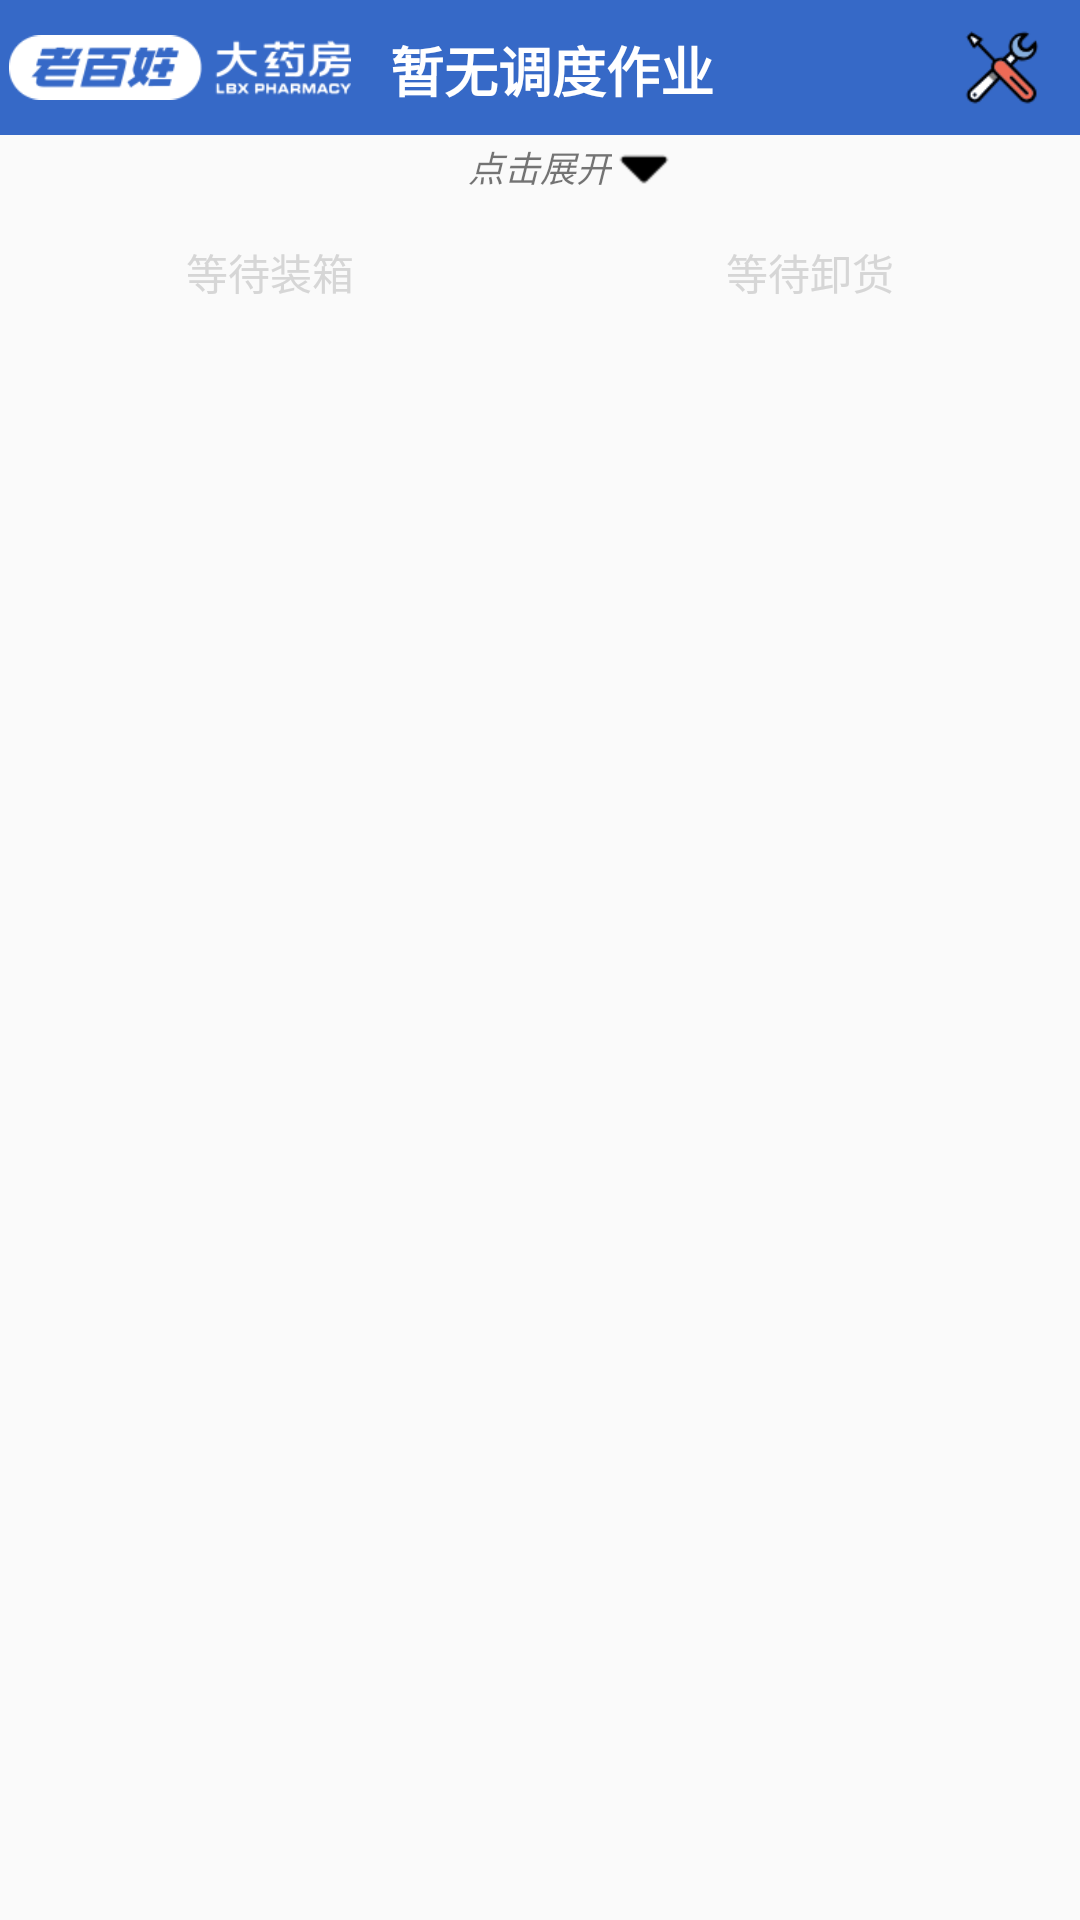

Produce the Android XML layout that renders to this screen, including the resource entries it uses.
<!-- AndroidManifest.xml: application theme Theme.AppCompat.Light.NoActionBar -->
<!-- res/layout/act_dispatch.xml -->
<?xml version="1.0" encoding="utf-8"?>
<RelativeLayout
    xmlns:android="http://schemas.android.com/apk/res/android"
    xmlns:app="http://schemas.android.com/apk/res-auto"
    android:layout_width="match_parent"
    android:layout_height="match_parent">
    
    <RelativeLayout
        android:id="@+id/rl_title"
        style="@style/title_size_color">
        
        <ImageView
            android:id="@+id/iv_logo"
            android:layout_width="@dimen/dp120"
            android:layout_height="match_parent"
            android:layout_centerVertical="true"
            android:src="@drawable/icon_logo"
            android:padding="@dimen/dp3"
            android:background="@drawable/ic_bg_click_select"
            />
        
        <ImageView
            android:id="@+id/iv_menu"
            android:layout_width="wrap_content"
            android:layout_height="wrap_content"
            android:layout_centerVertical="true"
            android:src="@drawable/ic_menu"
            android:layout_alignParentEnd="true"
            android:layout_margin="@dimen/dp10"
            android:background="@drawable/ic_bg_click_select"
            />
        
        <TextView
            android:id="@+id/tv_state"
            style="@style/text_view_marquee"
            android:layout_width="123dp"
            android:layout_height="wrap_content"
            android:layout_centerVertical="true"
            android:layout_marginBottom="@dimen/dp10"
            android:layout_marginEnd="25dp"
            android:layout_marginLeft="@dimen/dp10"
            android:layout_marginRight="@dimen/dp10"
            android:layout_marginStart="@dimen/dp10"
            android:layout_marginTop="@dimen/dp10"
            android:layout_toEndOf="@id/iv_logo"
            android:layout_toStartOf="@id/iv_menu"
            android:text="暂无调度作业"
            android:textColor="#ffffff"
            android:textSize="18sp"
            android:textStyle="bold" />
    </RelativeLayout>
    
    <RelativeLayout
        android:id="@+id/rl_drop_down_check"
        android:layout_width="match_parent"
        android:layout_height="wrap_content"
        android:layout_below="@id/rl_title"
        android:background="@drawable/ic_bg_click_select"
        android:visibility="visible">
        <TextView
            android:id="@+id/tv_drop_down"
            android:layout_width="wrap_content"
            android:layout_height="wrap_content"
            android:text="点击展开"
            android:textSize="12dp"
            android:textStyle="italic"
            android:layout_centerVertical="true"
            android:layout_centerHorizontal="true" />
        <ImageView
            android:layout_width="wrap_content"
            android:layout_height="wrap_content"
            android:src="@drawable/ic_drop_down"
            android:layout_toEndOf="@id/tv_drop_down"
            />
    </RelativeLayout>
    
    <LinearLayout
        android:id="@+id/rl_dispatch_area"
        android:layout_width="match_parent"
        android:layout_height="wrap_content"
        android:orientation="vertical"
        android:layout_below="@id/rl_drop_down_check"
        android:visibility="gone">
        <include layout="@layout/inc_input_code"/>
        <include layout="@layout/inc_dispatch_button"/>
        <CheckBox
            android:id="@+id/cb_cancel"
            android:layout_width="match_parent"
            android:layout_height="wrap_content"
            android:text="勾选将对装货中已扫码的货物进行取消"
            />
    </LinearLayout>
    
    <RelativeLayout
        android:id="@+id/rl_pull_up_check"
        android:layout_width="match_parent"
        android:layout_height="wrap_content"
        android:visibility="gone"
        android:layout_below="@id/rl_dispatch_area"
        android:background="@drawable/ic_bg_click_select"
        >
        <TextView
            android:id="@+id/tv_pull_pu"
            android:layout_width="wrap_content"
            android:layout_height="wrap_content"
            android:text="点击收起"
            android:textSize="12dp"
            android:textStyle="italic"
            android:layout_centerVertical="true"
            android:layout_centerHorizontal="true"
            />
        <ImageView
            android:layout_width="wrap_content"
            android:layout_height="wrap_content"
            android:src="@drawable/ic_drop_down"
            android:rotation="180"
            android:layout_toEndOf="@id/tv_pull_pu"
            />
    </RelativeLayout>
    
    <LinearLayout
        android:layout_width="match_parent"
        android:layout_height="wrap_content"
        android:orientation="vertical"
        android:layout_below="@id/rl_pull_up_check">
        <include layout="@layout/inc_dispatch_tab"/>
        <ListView
            android:id="@+id/lv_content"
            android:layout_width="match_parent"
            android:layout_height="wrap_content"
            android:divider="@null"
            />
    </LinearLayout>
</RelativeLayout>
<!-- res/layout/inc_input_code.xml (included above) -->
<?xml version="1.0" encoding="utf-8"?>
<LinearLayout xmlns:android="http://schemas.android.com/apk/res/android"
    android:layout_width="match_parent"
    android:layout_height="wrap_content"
    android:orientation="horizontal"
    android:gravity="center">
    <EditText
        android:id="@+id/et_code_input"
        android:layout_width="@dimen/dp0"
        android:layout_weight="1"
        android:layout_height="match_parent"
        android:hint="二维码无法扫描请手动输入"
        android:singleLine="true"
        android:background="@null"
        android:textAppearance="?android:attr/textAppearanceMedium"
        android:cursorVisible="false"
        android:digits="0123456789abcdefghijklmnopqrstuvwxyzABCDEFGHIJKLMNOPQRSTUVWXYZ"
        />
    <Button
        android:id="@+id/btn_code_sure"
        android:layout_width="wrap_content"
        android:layout_height="wrap_content"
        android:text="确     定"
        android:background="@drawable/ic_btn_bg_click_select"
        />
</LinearLayout>
<!-- res/layout/inc_dispatch_button.xml (included above) -->
<?xml version="1.0" encoding="utf-8"?>
<LinearLayout
    xmlns:android="http://schemas.android.com/apk/res/android"
    android:orientation="vertical"
    android:layout_width="match_parent"
    android:layout_height="match_parent">
    <LinearLayout
        android:layout_width="match_parent"
        android:layout_height="wrap_content"
        android:orientation="horizontal">
        <Button
            android:id="@+id/btn_load_all"
            style="@style/inc_dispatch_button_public"
            android:text="装载全部"
            android:visibility="gone"/>
        <Button
            android:id="@+id/btn_abnormal"
            style="@style/inc_dispatch_button_public"
            android:text="提交货差" />
        <Button
            android:id="@+id/btn_add_recycle"
            style="@style/inc_dispatch_button_public"
            android:text="回收列表" />
    </LinearLayout>
    <LinearLayout
        android:layout_width="match_parent"
        android:layout_height="wrap_content"
        android:orientation="horizontal">
        <Button
            android:id="@+id/btn_take_out"
            style="@style/inc_dispatch_button_public"
            android:text="开始启程" />
        <Button
            android:id="@+id/btn_ake_back"
            style="@style/inc_dispatch_button_public"
            android:text="返程回仓" />
    </LinearLayout>
</LinearLayout>
<!-- res/layout/inc_dispatch_tab.xml (included above) -->
<?xml version="1.0" encoding="utf-8"?>
<RadioGroup
    android:id="@+id/rg_tab"
    xmlns:android="http://schemas.android.com/apk/res/android"
    android:layout_width="match_parent"
    android:layout_height="wrap_content"
    android:orientation="horizontal">
    <RadioButton
        android:id="@+id/rbtn_load"
        android:text="等待装箱"
        style="@style/inc_dispatch_tab_rbtn_public"
        />
    <RadioButton
        android:id="@+id/rbtn_unload"
        android:text="等待卸货"
        style="@style/inc_dispatch_tab_rbtn_public"
        />
</RadioGroup>
<!-- resources referenced by this layout -->
<resources>
  <dimen name="dp0">0dp</dimen>
  <dimen name="dp10">10dp</dimen>
  <dimen name="dp120">120dp</dimen>
  <dimen name="dp3">3dp</dimen>
  <!-- drawable ic_bg_click_select (drawable) -->
  <?xml version="1.0" encoding="utf-8"?>
  <selector xmlns:android="http://schemas.android.com/apk/res/android">
      <item android:drawable="@drawable/ic_bg_click_normal" android:state_pressed="false"/>
      <item android:drawable="@drawable/ic_bg_click_pressed" android:state_pressed="true"/>
  </selector>
  <!-- drawable ic_btn_bg_click_select (drawable) -->
  <?xml version="1.0" encoding="utf-8"?>
  <selector xmlns:android="http://schemas.android.com/apk/res/android">
      <item android:drawable="@android:drawable/dialog_holo_light_frame" android:state_pressed="false"/>
      <item android:drawable="@android:drawable/dialog_holo_dark_frame" android:state_pressed="true"/>
  </selector>
  <!-- drawable ic_menu: png bitmap (drawable-hdpi, 2858 bytes) -->
  <!-- drawable icon_logo: png bitmap (drawable-hdpi, 3855 bytes) -->
  <style name="inc_dispatch_button_public">
          <item name="android:layout_width">@dimen/dp0</item>
          <item name="android:layout_weight">1</item>
          <item name="android:layout_margin">@dimen/dp3</item>
          <item name="android:padding">@dimen/dp3</item>
          <item name="android:layout_height">@dimen/dp45</item>
          <item name="android:background">@drawable/ic_btn_bg_click_select</item>
      </style>
  <style name="inc_dispatch_tab_rbtn_public">
          <item name="android:layout_width">0dp</item>
          <item name="android:layout_height">@dimen/dp45</item>
          <item name="android:layout_weight">1</item>
          <item name="android:gravity">center</item>
          <item name="android:textSize">14sp</item>
          <item name="android:button">@null</item>
          <item name="android:layout_margin">@dimen/dp2</item>
          <item name="android:background">@drawable/ic_rbtn_bg_selector</item>
          <item name="android:textColor">@drawable/ic_rbtn_text_color_selector</item>
      </style>
  <style name="text_view_marquee">
          <item name="android:singleLine">true</item>
          <item name="android:ellipsize">marquee</item>
          <item name="android:marqueeRepeatLimit">marquee_forever</item>
      </style>
  <style name="title_size_color">
          <item name="android:layout_width">match_parent</item>
          <item name="android:layout_height">@dimen/dp45</item>
          <item name="android:background">#3669c7</item>
      </style>
  <!-- drawable ic_bg_click_normal (drawable) -->
  <?xml version="1.0" encoding="utf-8"?>
  <shape xmlns:android="http://schemas.android.com/apk/res/android">
      <solid android:color="@android:color/transparent"/>
      <corners android:radius="2dp" />
  </shape>
  <!-- drawable ic_bg_click_pressed (drawable) -->
  <?xml version="1.0" encoding="utf-8"?>
  <shape xmlns:android="http://schemas.android.com/apk/res/android">
      <solid android:color="@android:color/darker_gray"/>
      <corners android:radius="2dp" />
  </shape>
  <dimen name="dp45">45dp</dimen>
  <dimen name="dp2">2dp</dimen>
  <!-- drawable ic_rbtn_bg_selector (drawable) -->
  <?xml version="1.0" encoding="utf-8"?>
  <selector
      xmlns:android="http://schemas.android.com/apk/res/android" >
  
      <item android:state_checked="true">
          <layer-list>
  
              <item android:top="@dimen/dp40">
                  <shape android:shape="rectangle" >
                      <solid android:color="#5786de" />
                  </shape>
              </item>
          </layer-list>
    </item>
  
  <item android:drawable="@android:color/transparent"/>
  
  </selector>
  <!-- drawable ic_rbtn_text_color_selector (drawable) -->
  <?xml version="1.0" encoding="utf-8"?>
  <selector xmlns:android="http://schemas.android.com/apk/res/android">
  
      
  <item android:state_checked="true"
      android:color="#5786de"
        />
  
      
  <item android:state_checked="false"
      android:color="#d6d6d6"
      />
  </selector>
  <dimen name="dp40">40dp</dimen>
</resources>
